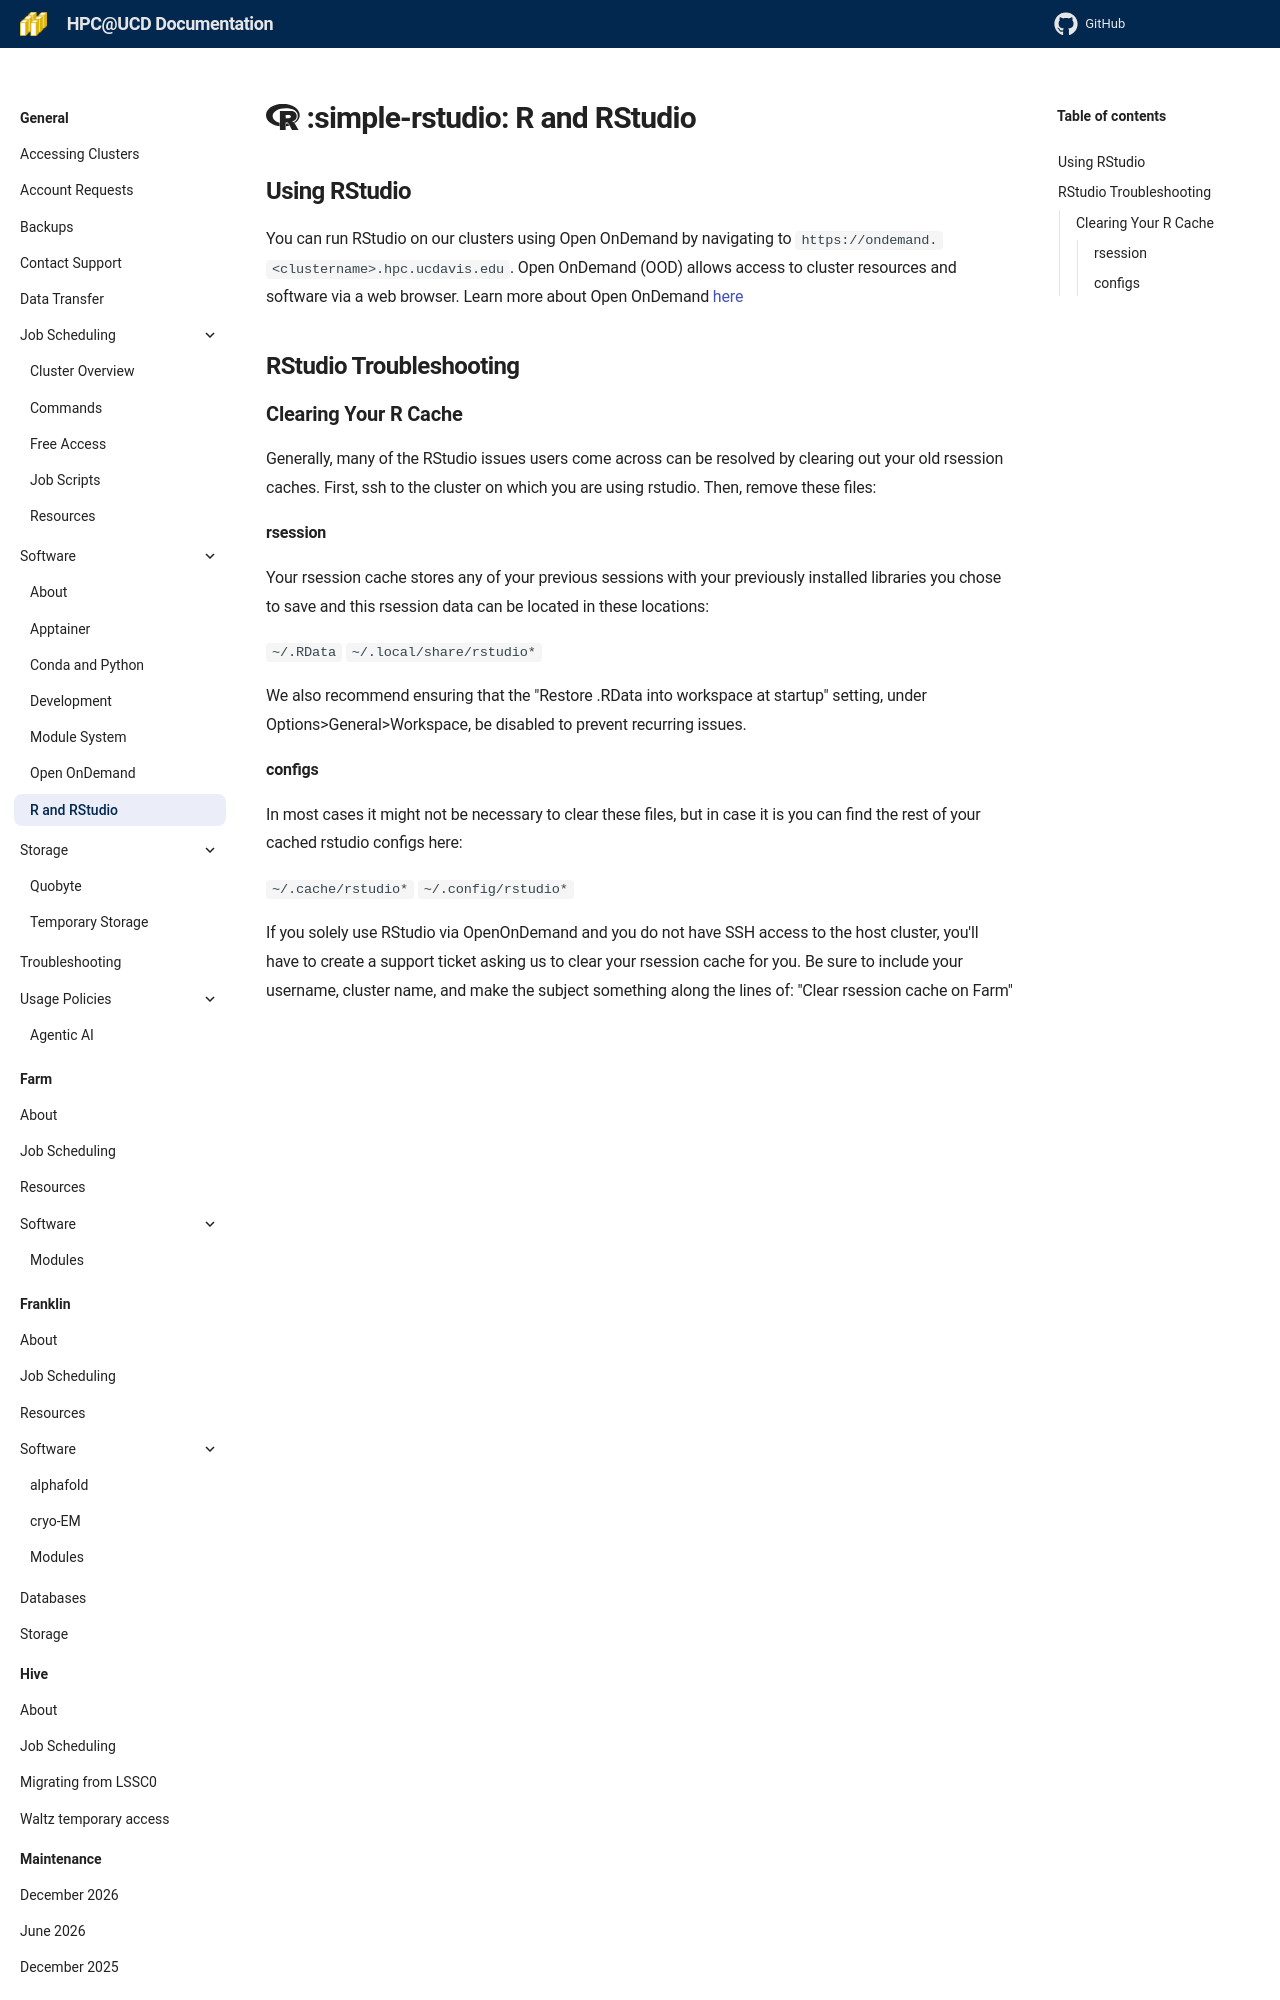

repository: ucdavis/hpccf-docs · page: software/rstudio/index.html · generator: mkdocs

# :simple-r: :simple-rstudio: R and RStudio

## Using RStudio
You can run RStudio on our clusters using Open OnDemand by navigating to `https://ondemand.<clustername>.hpc.ucdavis.edu`. Open OnDemand (OOD) allows access to cluster resources and software via a web browser. Learn more about Open OnDemand [here](ondemand.md#open-ondemand)

## RStudio Troubleshooting

### Clearing Your R Cache

Generally, many of the RStudio issues users come across can be resolved by clearing out your old rsession caches. First, ssh to the cluster on which you are using rstudio. Then, remove these files:

#### rsession

Your rsession cache stores any of your previous sessions with your previously installed libraries you chose to save and this rsession data can be located in these locations:

`~/.RData`
`~/.local/share/rstudio*`

We also recommend ensuring that the "Restore .RData into workspace at startup" setting, under Options>General>Workspace, be disabled to prevent recurring issues.
